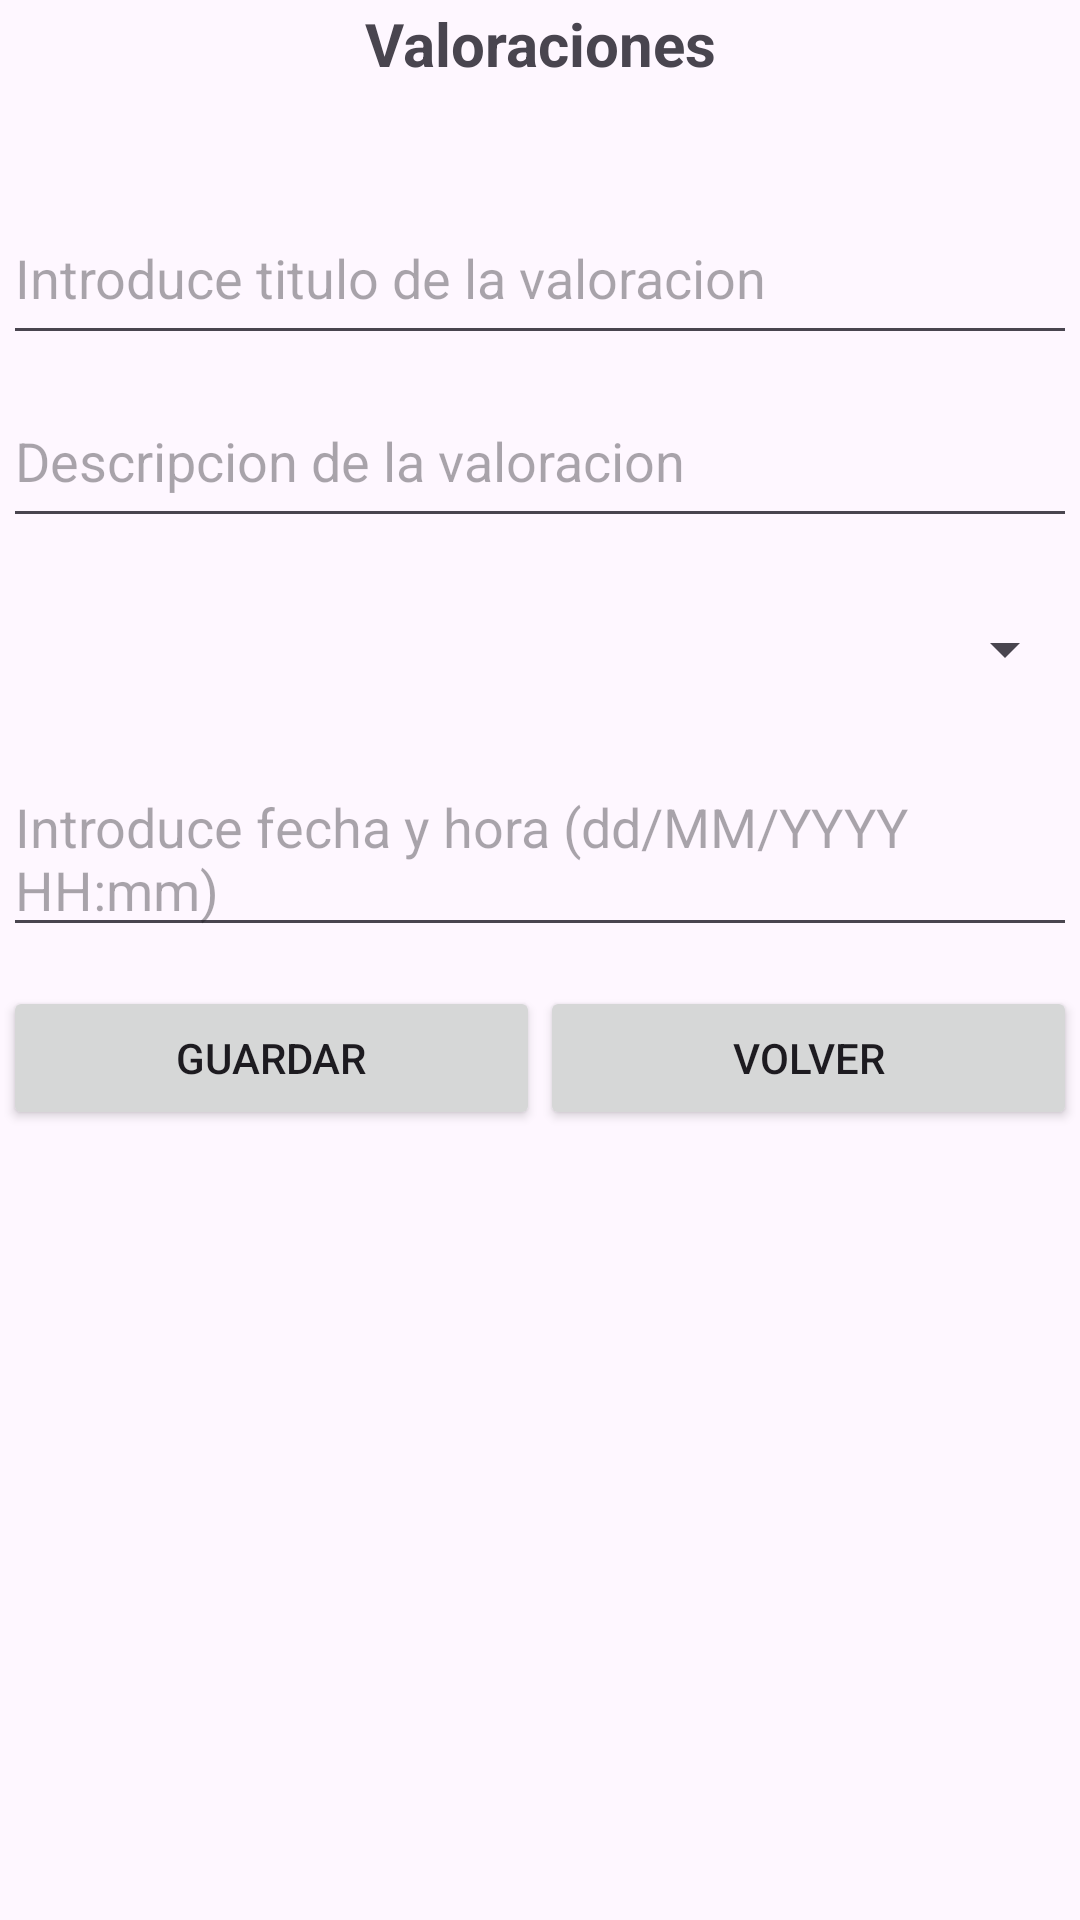

Reconstruct the res/layout file that produces this screen, plus the resources it refers to.
<!-- AndroidManifest.xml: application theme Theme.IDoctor1 -->
<!-- res/layout/activity_patient_insert_assessment.xml -->
<?xml version="1.0" encoding="utf-8"?>
<androidx.constraintlayout.widget.ConstraintLayout xmlns:android="http://schemas.android.com/apk/res/android"
    xmlns:app="http://schemas.android.com/apk/res-auto"
    xmlns:tools="http://schemas.android.com/tools"
    android:layout_width="match_parent"
    android:layout_height="match_parent"
    tools:context=".activities.PatientInsertAssessment">

    <LinearLayout
        android:id="@+id/linearLayout8"
        android:layout_width="0dp"
        android:layout_height="0dp"
        android:layout_marginStart="1dp"
        android:layout_marginTop="1dp"
        android:layout_marginEnd="1dp"
        android:layout_marginBottom="1dp"
        android:orientation="vertical"
        app:layout_constraintBottom_toBottomOf="parent"
        app:layout_constraintEnd_toEndOf="parent"
        app:layout_constraintStart_toStartOf="parent"
        app:layout_constraintTop_toTopOf="parent">

        <TextView
            android:id="@+id/tvTitleAssessment"
            android:layout_width="match_parent"
            android:layout_height="wrap_content"
            android:text="Valoraciones"
            android:textAlignment="center"
            android:textSize="20sp"
            android:textStyle="bold" />

        <TextView
            android:id="@+id/tvUserAssessment"
            android:layout_width="match_parent"
            android:layout_height="wrap_content"
            android:layout_marginTop="5dp"
            android:layout_marginBottom="13dp"
            android:text=""
            android:textSize="18sp" />

        <EditText
            android:id="@+id/etTitleAssessment"
            android:layout_width="match_parent"
            android:layout_height="wrap_content"
            android:ems="10"
            android:gravity="start|top"
            android:hint="Introduce titulo de la valoracion"
            android:inputType="textMultiLine"
            android:minHeight="48dp"
            android:layout_marginBottom="13dp"

            />

        <EditText
            android:id="@+id/etAssessmentDescription"
            android:layout_width="match_parent"
            android:layout_height="wrap_content"
            android:ems="10"
            android:gravity="start|top"
            android:hint="Descripcion de la valoracion"
            android:inputType="textMultiLine"
            android:minHeight="48dp"
            android:layout_marginBottom="13dp"
            />

        <Spinner
            android:id="@+id/spStars"
            android:layout_width="match_parent"
            android:layout_height="wrap_content"
            android:minHeight="48dp"
            android:layout_marginBottom="13dp"
            />

        <EditText
            android:id="@+id/etDateTimeAssessment"
            android:layout_width="match_parent"
            android:layout_height="wrap_content"
            android:ems="10"
            android:gravity="start|top"
            android:hint="Introduce fecha y hora (dd/MM/YYYY HH:mm)"
            android:inputType="textMultiLine"
            android:minHeight="48dp"
            android:layout_marginBottom="13dp"
            />

        <LinearLayout
            android:layout_width="match_parent"
            android:layout_height="match_parent"
            android:orientation="horizontal">

            <Button
                android:id="@+id/btnAddAssessment"
                android:layout_width="wrap_content"
                android:layout_height="wrap_content"
                android:layout_weight="1"
                android:text="Guardar" />

            <Button
                android:id="@+id/btnBackToDetails"
                android:layout_width="wrap_content"
                android:layout_height="wrap_content"
                android:layout_weight="1"
                android:text="Volver" />
        </LinearLayout>
    </LinearLayout>
</androidx.constraintlayout.widget.ConstraintLayout>
<!-- resources referenced by this layout -->
<resources>
  <style name="Theme.IDoctor1" parent="Base.Theme.IDoctor1" />
  <style name="Base.Theme.IDoctor1" parent="Theme.Material3.DayNight.NoActionBar">
          
          
      </style>
</resources>
